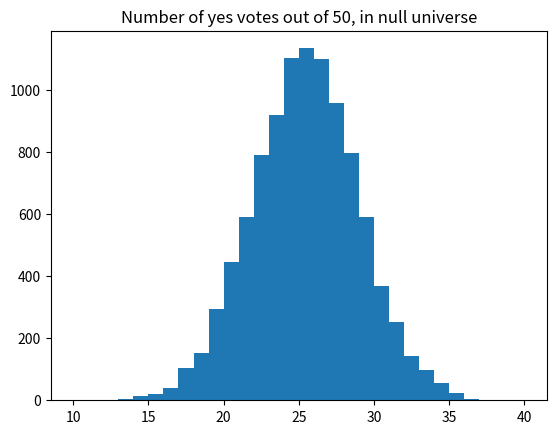

This chart was generated by the following Python code:
import numpy as np
import matplotlib.pyplot as plt

rnd = np.random.default_rng()

# We will do 10,000 iterations.
n = 10_000

# Make an array of integers to store the "Yes" counts.
yeses = np.zeros(n, dtype=int)

for i in range(n):
    answers = rnd.choice(['No', 'Yes'], size=50)
    yeses[i] = np.sum(answers == 'Yes')

# Produce a histogram of the trial results.
# Use integer bins for histogram, from 10 through 40.
plt.hist(yeses, bins=range(10, 41))
plt.title('Number of yes votes out of 50, in null universe')

k = np.sum(yeses >= 30)
kk = k / n
print('Proportion >= 30:', np.round(kk, 2))